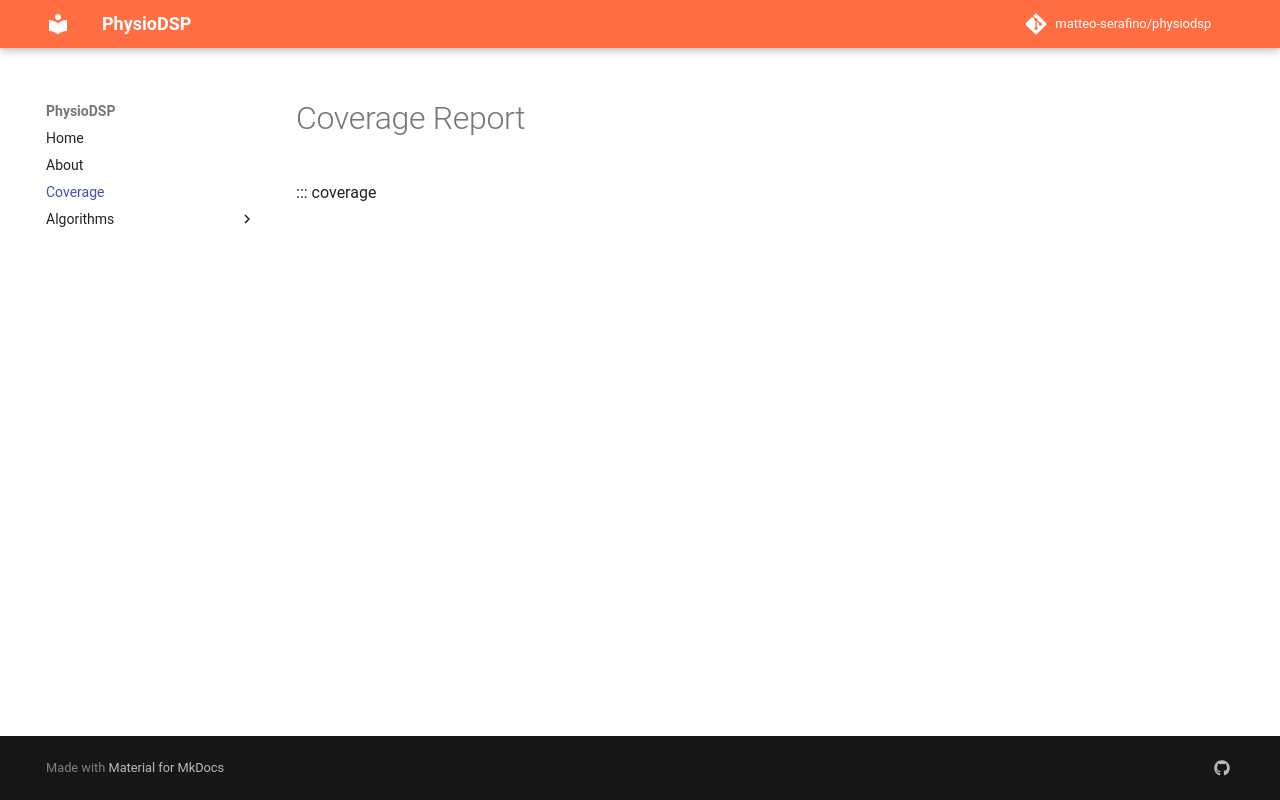

repository: matteo-serafino/physiodsp · page: coverage/index.html · generator: mkdocs

# Coverage Report

::: coverage
